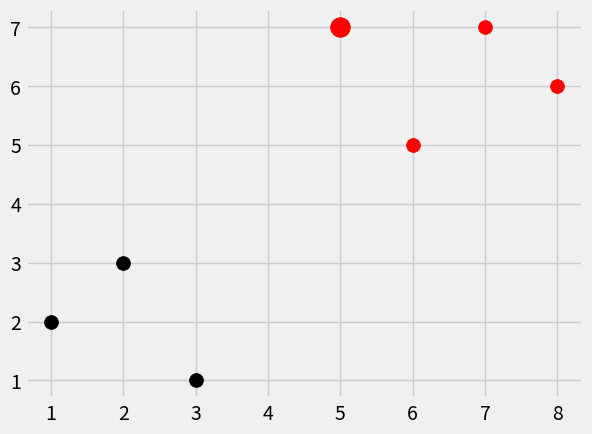

Python code for this plot:
# Everything hinges on Euclidean Distance (Father of Geometry)
# Square root of (Sum to n where i starts off being equal to 1 (qi - pi)^2)

# eg. breaking down into simple mathematics:
# q = (1, 3)
# p = (2, 5)
# square root of (q1 - p1)^2 + (q2 - p2)^2
# square root of (1 - 2)^2 + (3 - 5)^2

# converting to custom python code:
# from math import sqrt
#
# plot1 = [1, 3]
# plot2 = [2, 5]
#
# euclidean_distance = sqrt( (plot1[0] - plot2[0])**2 + (plot1[1] - plot2[1])**2 )
#
# print(euclidean_distance)


# using numpy
import numpy as np
from math import sqrt
import matplotlib.pyplot as plt
import warnings
from matplotlib import style
from collections import Counter
style.use('fivethirtyeight')

# dataset of class k, which is a list of features
dataset = {
    'k': [ [1,2], [2,3], [3,1] ],
    'r': [ [6,5], [7,7], [8,6] ]
}
new_features = [5,7]

def k_nearest_neighbours(data, predict, k=3):
    # can't have more classes than k
    if len(data) >= k:
        warnings.warn('K is set to a value less than total voting groups! Idiot!')

    # Have to compare euclidean distance between every feature in dataset...
    # This is the problem with K nearest neighbours!

    distances = []
    for class_ in data:
        for features in data[class_]:
            # euclidean distance written out using numpy:
            # euclidean_distance = np.sqrt(np.sum((np.array(features) - np.array(predict))**2))

            # use numpy linear algebra to calculate euclidean distance
            euclidean_distance = np.linalg.norm(np.array(features) - np.array(predict))
            distances.append([euclidean_distance, class_])

    votes = [i[1] for i in sorted(distances)[:k]]
    print(Counter(votes).most_common(1))
    vote_result = Counter(votes).most_common(1)[0][0]
    # confidence = how many / k
    confidence = Counter(votes).most_common(1)[0][1] / k


    return vote_result


result = k_nearest_neighbours(dataset, new_features, k=3)
print(result)


# visualise data:
# for i in dataset:
#     for feature in dataset[i]:
#         plt.scatter(feature[0], feature[1], s=100, color=feature)
# converted to 1 liner:
[[plt.scatter(feature[0], feature[1], s=100, color=i) for feature in dataset[i]] for i in dataset]
plt.scatter(new_features[0], new_features[1], s=200, color=result)
plt.show()
